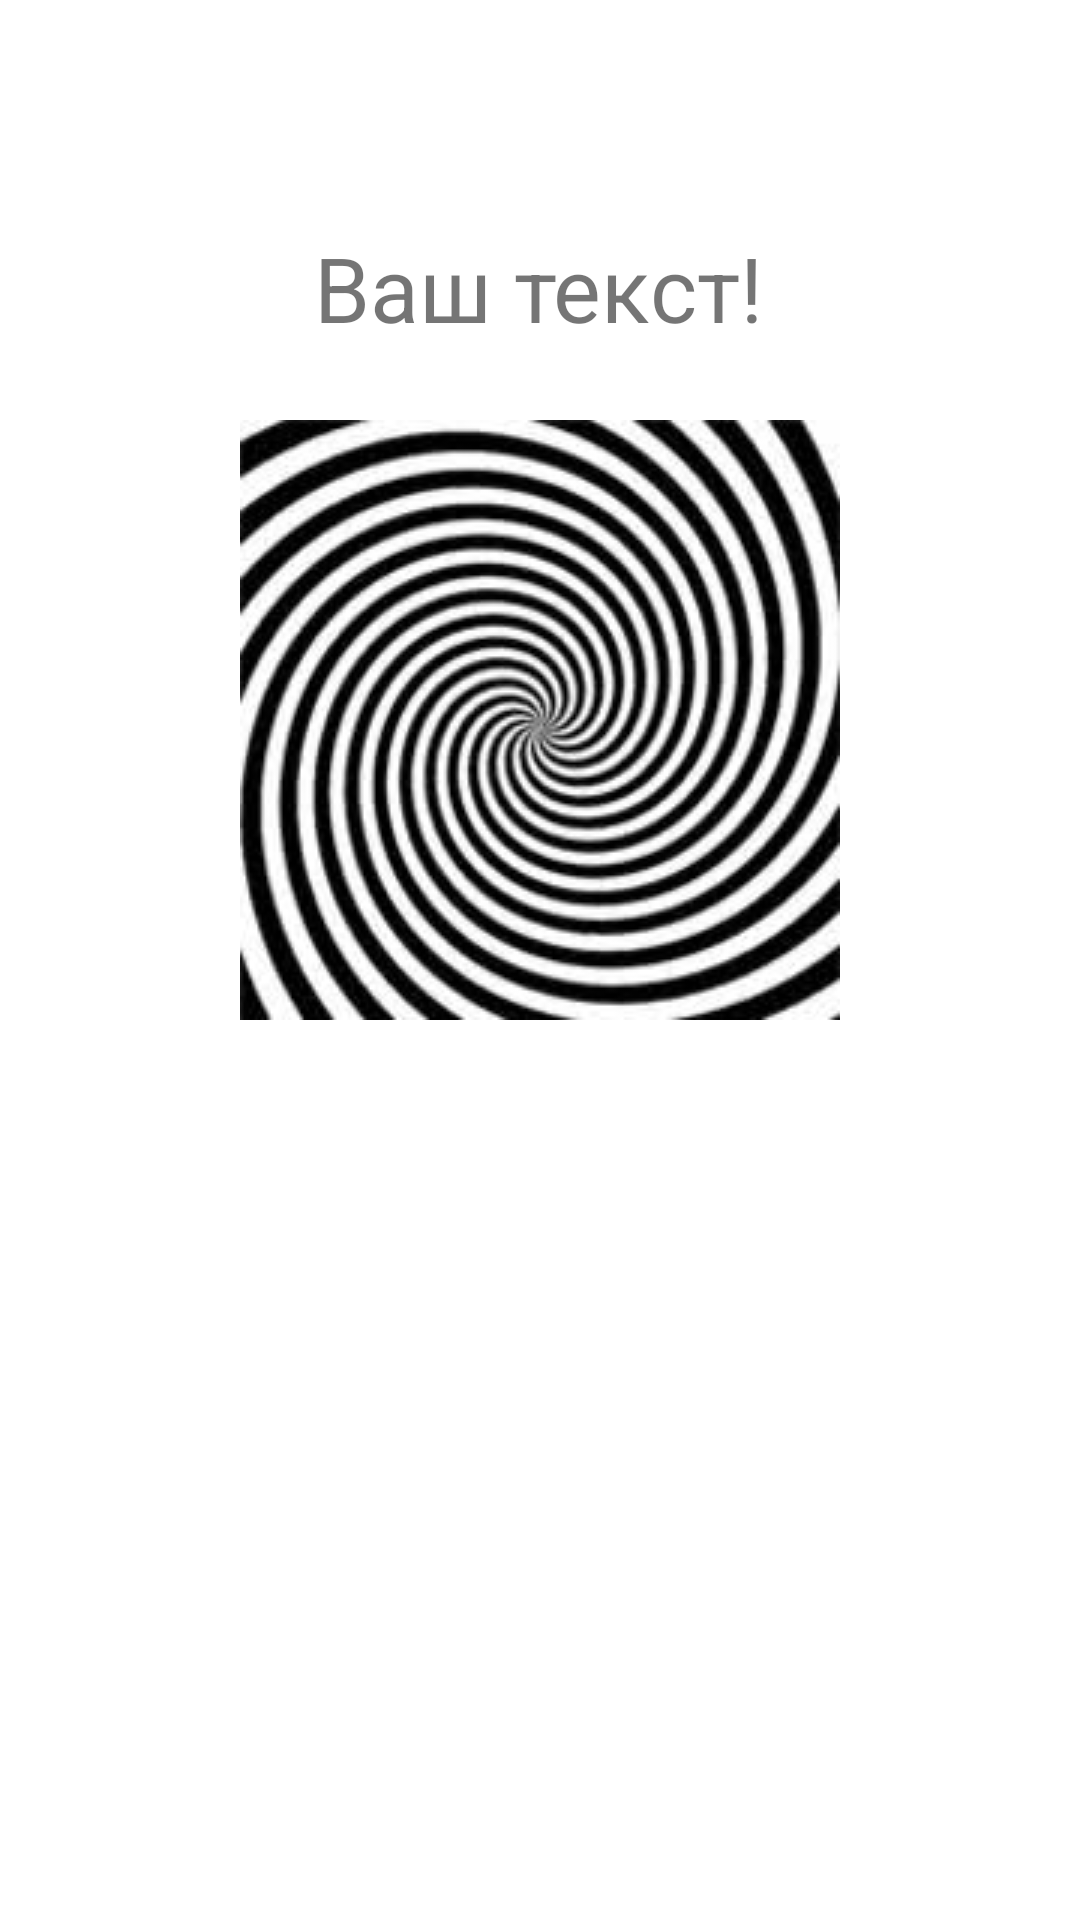

Reconstruct the res/layout file that produces this screen, plus the resources it refers to.
<!-- AndroidManifest.xml: application theme Theme.MoreScreen_mestnikov -->
<!-- res/layout/activity_illusion.xml -->
<?xml version="1.0" encoding="utf-8"?>
<androidx.constraintlayout.widget.ConstraintLayout xmlns:android="http://schemas.android.com/apk/res/android"
    xmlns:app="http://schemas.android.com/apk/res-auto"
    xmlns:tools="http://schemas.android.com/tools"
    android:layout_width="match_parent"
    android:layout_height="match_parent"
    tools:context=".Illusion">

    <TextView
        android:id="@+id/textView4"
        android:layout_width="wrap_content"
        android:layout_height="wrap_content"
        android:layout_marginBottom="524dp"
        android:text="@string/ura"
        android:textSize="30sp"
        app:layout_constraintBottom_toBottomOf="parent"
        app:layout_constraintEnd_toEndOf="parent"
        app:layout_constraintHorizontal_bias="0.498"
        app:layout_constraintStart_toStartOf="parent" />

    <ImageView
        android:id="@+id/imageView4"
        android:layout_width="wrap_content"
        android:layout_height="wrap_content"
        android:layout_marginBottom="300dp"
        app:layout_constraintBottom_toBottomOf="parent"
        app:layout_constraintEnd_toEndOf="parent"
        app:layout_constraintStart_toStartOf="parent"
        app:srcCompat="@drawable/illusion" />
</androidx.constraintlayout.widget.ConstraintLayout>
<!-- resources referenced by this layout -->
<resources>
  <!-- drawable illusion: jpg bitmap (drawable, 11755 bytes) -->
  <string name="ura">Ваш текст!</string>
  <style name="Theme.MoreScreen_mestnikov" parent="Theme.MaterialComponents.DayNight.DarkActionBar">
          
          <item name="colorPrimary">@color/purple_500</item>
          <item name="colorPrimaryVariant">@color/purple_700</item>
          <item name="colorOnPrimary">@color/white</item>
          
          <item name="colorSecondary">@color/teal_200</item>
          <item name="colorSecondaryVariant">@color/teal_700</item>
          <item name="colorOnSecondary">@color/black</item>
          
          <item name="android:statusBarColor" tools:targetApi="l">?attr/colorPrimaryVariant</item>
          
      </style>
  <!-- not gathered from this repository: default colours our renderer supplied (Android Studio template values) -->
  <color name="purple_500">#FF6200EE</color>
  <color name="purple_700">#FF3700B3</color>
  <color name="teal_200">#FF03DAC5</color>
  <color name="teal_700">#FF018786</color>
  <color name="black">#FF000000</color>
  <color name="white">#FFFFFFFF</color>
</resources>
